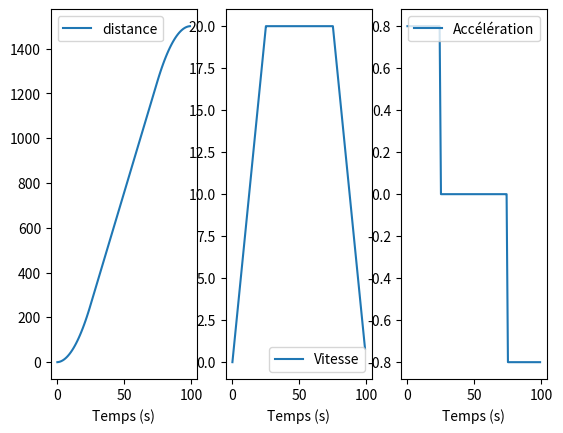
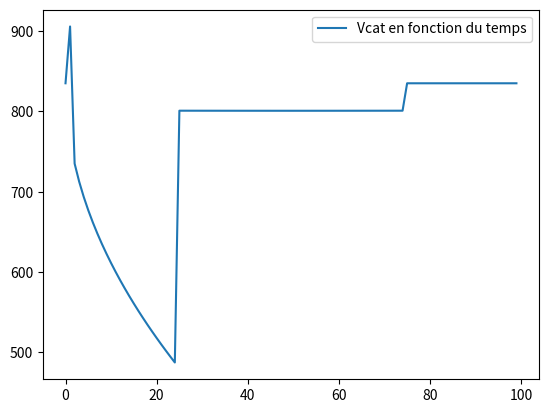
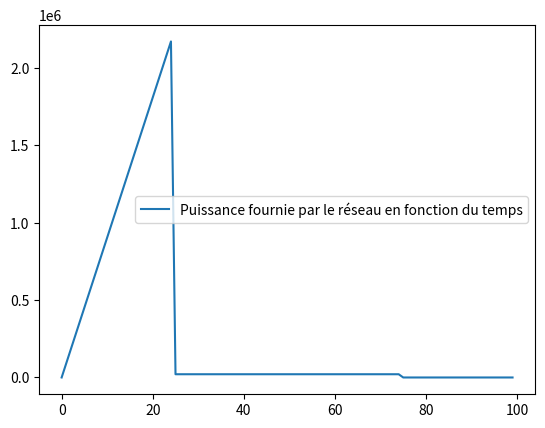
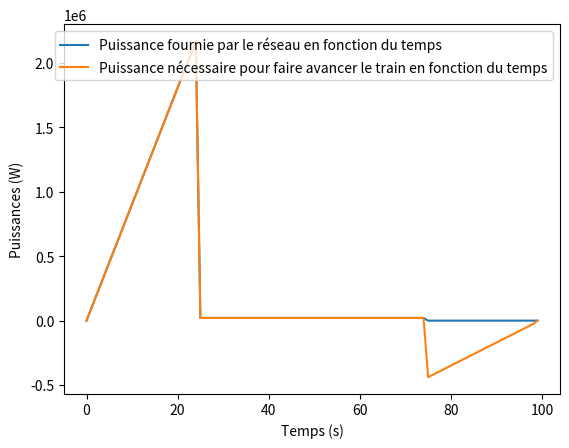

Generate these figures, in order, with matplotlib:
## Importation
import math as ma
import matplotlib.pyplot as plt
import numpy as np


# #Définition des variables

#Variables liées à la partie mécanique
M = 140000  # en kg, pour une rame
g = 9.81
v_croisiere = 20 #vitesse de croisière en m/s
acc = 0.8 # accélération en m/s^2
d = 1500 # distance en m entre deux sous stations
alpha = [0 for i in range(400)] + [ma.atan(0.06) for i in range(100)] + [0 for i in range(400)] + [ma.atan(-0.06) for i in range(100)] + [0 for i in range(500)]
#alpha = [0 for i in range(d)]
z=0
profil_terrain=[]
for i in range(len(alpha)) :
    z+=ma.tan(alpha[i])
    profil_terrain.append(z)

#Variables liées à la partie électrique
V0 = 835  # en V
Vcat_ini = 0.1 # en V
Rs1 = 0.1  # résistance interne des sous stations en Ohm
Rs2 = Rs1
Rlin = 0.016 * 10 ** (-3)  # résistance linéique cable entre SS1 et train (en Ohm par m)

#Variables liées à la partie informatique
N = 100 # discrétisatipn : correspond au temps que met le train entre 2 sous-stations
tau = 1  # pas de temps (en s)
pas_dist = 1 # pas de distance, en m
epsilon = 1e-6 # précision pour la dichotomie


# # Calcul de la vitesse, position et accélération en fonction du temps
# Hypothèse : profil de vitesse trapézoïdal, vitesse de croisière de 20 m/s. On accélère et on freine à +- 0.8 m/s^2.

n = int(v_croisiere/acc) # nombre de pas où le train accélère/deccélère
#Temps
T = [i*tau for i in range(N)]

#Accélération (t)
A_t = []
for i in range(n):
    A_t.append(acc)
for i in range(N-2*n):
    A_t.append(0)
for i in range(n):
    A_t.append(-acc)

#Vitesse (t)
V_t = []
#print(n)
for i in range(n):
    V_t.append(acc * tau * i)
for i in range(N-2*n):
    V_t.append(v_croisiere)
for i in range(n):
    V_t.append(v_croisiere - acc * tau * i)

#Position (t)
X_t = []
position = 0
for i in range(N):
    position = position + V_t[i] * tau
    X_t.append(position)

plt.figure()
plt.subplot(1,3,1)
plt.plot(T, X_t,label="distance")
plt.xlabel("Temps (s)")
plt.legend()
plt.subplot(1,3,2)
plt.plot(T, V_t,label="Vitesse")
plt.xlabel("Temps (s)")
plt.legend()
plt.subplot(1,3,3)
plt.plot(T, A_t,label="Accélération")
plt.xlabel("Temps (s)")
plt.legend()
plt.show()

## Passage en distance
#Toutes les listes précédentes sont discrétisées en fonction du temps. Pour la suite de l'étude, nous allons les discrétisées en distance (pas de 1 mètre)
A = []
V = []
X = []

dist_acc = int(v_croisiere*(v_croisiere/acc)/2) # distance d'acc et de freinage = 250m (aire sous la courbe de vitesse) Cela représente le nouveau "n"

for i in range(dist_acc):
    X.append(i*pas_dist)
    A.append(acc)
    V.append(acc*ma.sqrt(2/acc)*ma.sqrt(i))
for i in range(dist_acc,d-dist_acc):
    X.append(i*pas_dist)
    A.append(0)
    V.append(v_croisiere)
for i in range(dist_acc):
    X.append(d-dist_acc+i*pas_dist)
    A.append(-acc)
    V.append(v_croisiere - acc*ma.sqrt(2/acc)*ma.sqrt(i))


##Calcul Puissance Train
def frottements():
    a = 0.3
    b = 0.1
    l = []
    for i in range(len(V_t)):
        l.append(1000 + a * V_t[i] + b * V_t[i] ** 2)
    return l

def Puissance_Train():
    P_t = []
    for i in range(N-n):
        P_t.append((M * A_t[i] + M * g * ma.sin(alpha[i]) + frottements()[i]) * V_t[i])
    for i in range(N-n,N-1): #Calcul Puissance récupérée par freinage
        P_t.append(-0.20*(0.5*M*(V_t[i]**2-V_t[i+1]**2))/tau) #On récupère 20% de l'énergie cinétique, et on prends l'accélération et la vitesse au point juste avant de freiner
    return P_t

P_t_train = Puissance_Train()
P_t_train.append(0)
print(P_t_train)
#P2=P[:d-dist_acc]
#for i in range(d-dist_acc,d-1):
#    P2.append(0)


# # Résolution numérique pour trouver Vcat, Is1 et Is2

#Dichotomie
a = 0.1 # Attention il y a deux zéros dans la fonction recherchée (pour d1=500m). Ici c'est l'intervalle pour le premier zéro.
b = 1000

def dichotomie(f, a, b, epsilon):
    m = (a + b)/2
    c=0
    while abs(a - b) > epsilon:
        if f(a)*f(m) > 0:
            a = m
        else:
            b = m
        m = (a + b)/2
        c+=1
    return m

# On trouve Vcat = 1.4035875878762452 Volt
# Vcat = 1.4036
# Is1 = (V0-Vcat) / (Rlin*d1 + Rs1)
# Is2 = (V0-Vcat) / (Rlin*d2 + Rs2)
# On trouve Is1=7718 A et Is2=7186 A

TensionCat_t = []
for t in range(N):
    def f(Vcat):
        return((V0-Vcat)/(Rlin*X_t[t] + Rs1) + (V0-Vcat)/(Rlin*(d-X_t[t]) + Rs2) - P_t_train[t]/(V0-Vcat))
    TensionCat_t.append(dichotomie(f,a,b,epsilon))

plt.figure()
#plt.subplot(1,2,1)
plt.plot(T, TensionCat_t,label="Vcat en fonction du temps")
plt.legend()
#plt.subplot(1,2,2)
#plt.plot(X, profil_terrain,label="Profil du terrain")
#plt.ylim([-2,12])
#plt.legend()
plt.show()
#print(TensionCat)


##Calcul Puissance Électrique
U_train_t = []
I_train_t = []
W_circuit_t = []

for t in range(N):
    d1 = X_t[t]
    Vcat = TensionCat_t[t]
    Is1 = (V0-Vcat) / (Rlin*d1 + Rs1)
    Is2 = (V0-Vcat) / (Rlin*(d-d1) + Rs2)
    U_train_t.append(V0 - Vcat)
    I_train_t.append(Is1 + Is2)
    W_circuit_t.append(U_train_t[t] * I_train_t[t])
print(W_circuit_t)

plt.figure()
plt.plot(T, W_circuit_t,label="Puissance fournie par le réseau en fonction du temps")
plt.legend()
plt.show()

##Calcul des courbes
plt.figure()
plt.plot(T, W_circuit_t,label="Puissance fournie par le réseau en fonction du temps")
plt.xlabel("Temps (s)")
plt.ylabel("Puissances (W)")
plt.legend()
plt.plot(T, P_t_train,label="Puissance nécessaire pour faire avancer le train en fonction du temps")
plt.legend()
plt.show()

# plt.xlabel("Position du train")
# plt.ylabel("Puissance nécessaire pour faire avancer le train")
